Image classification data set "Dataset" (CataAlTreilea/Drone_Rail_Detection on GitHub). Class labels (2): drone, rails.

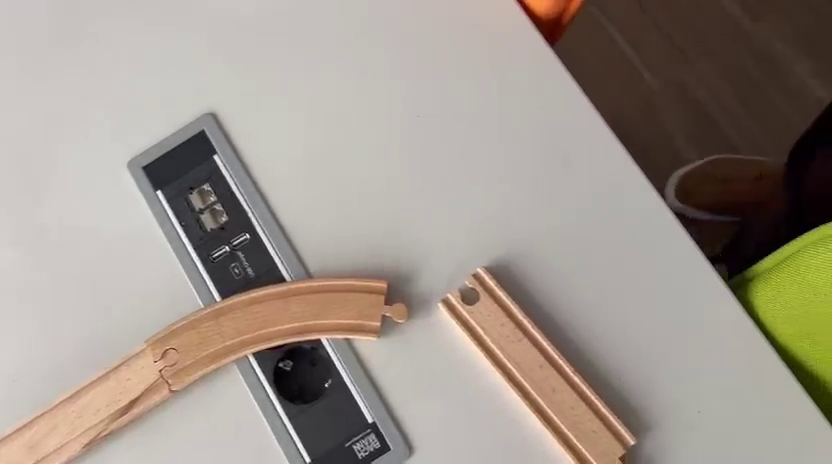
Label: rails

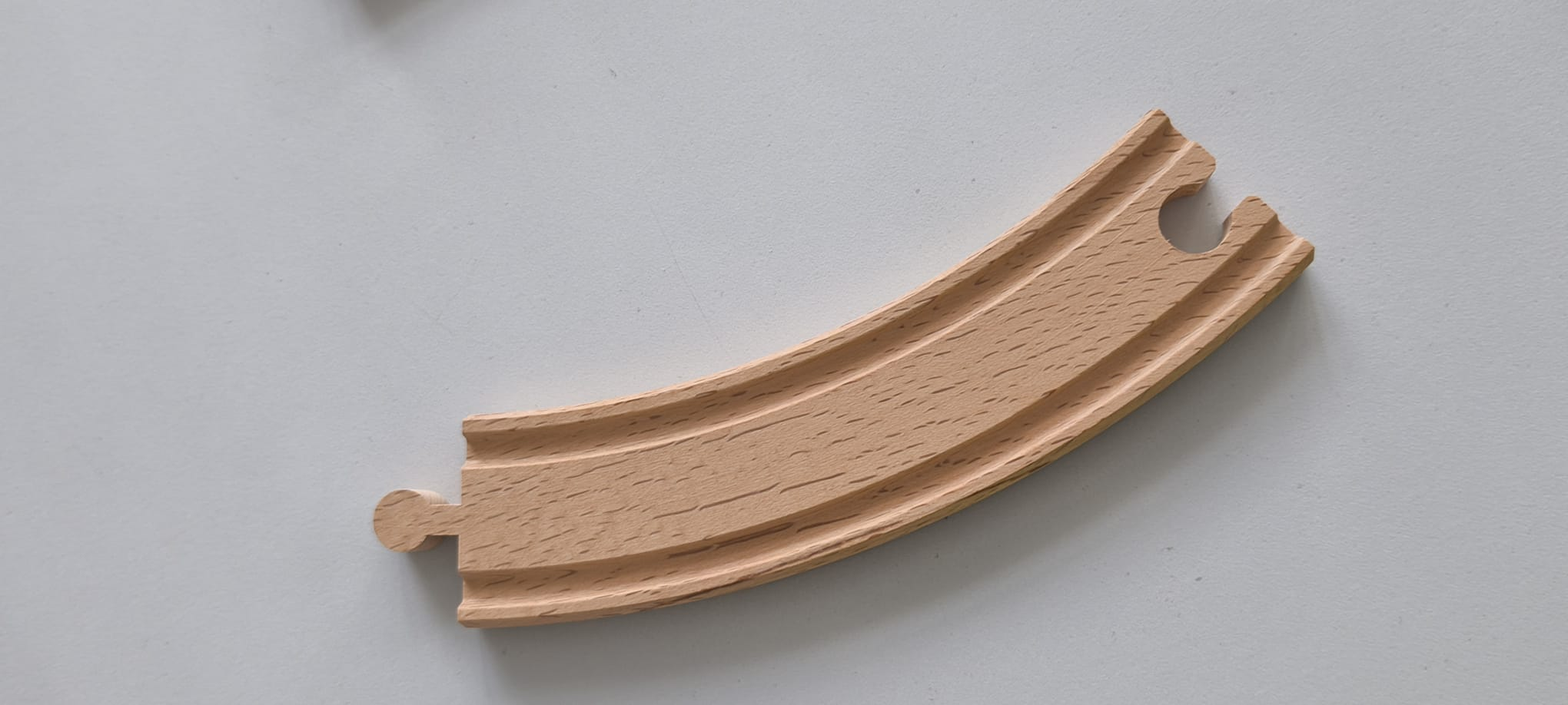
Label: rails

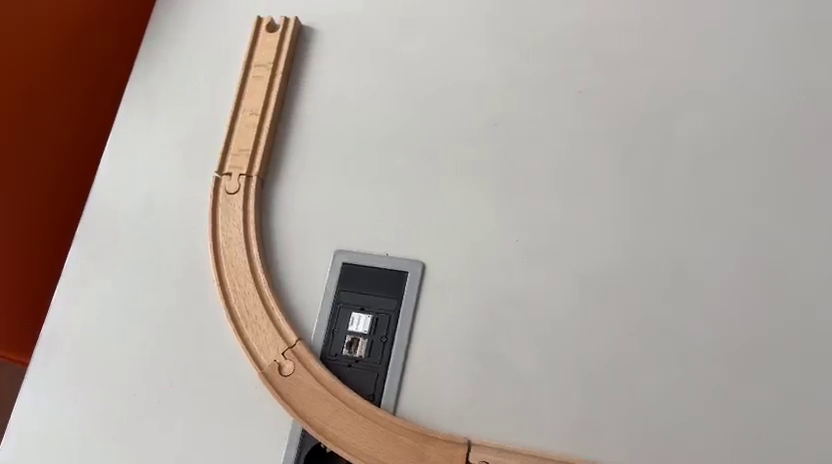
Label: rails

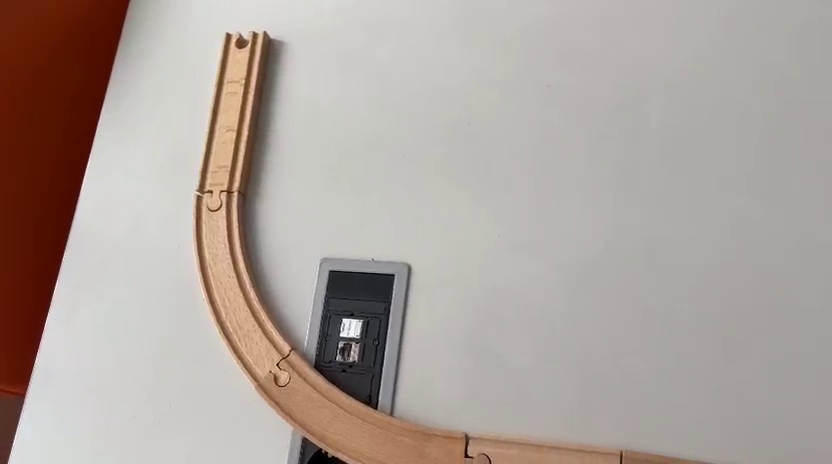
Label: rails

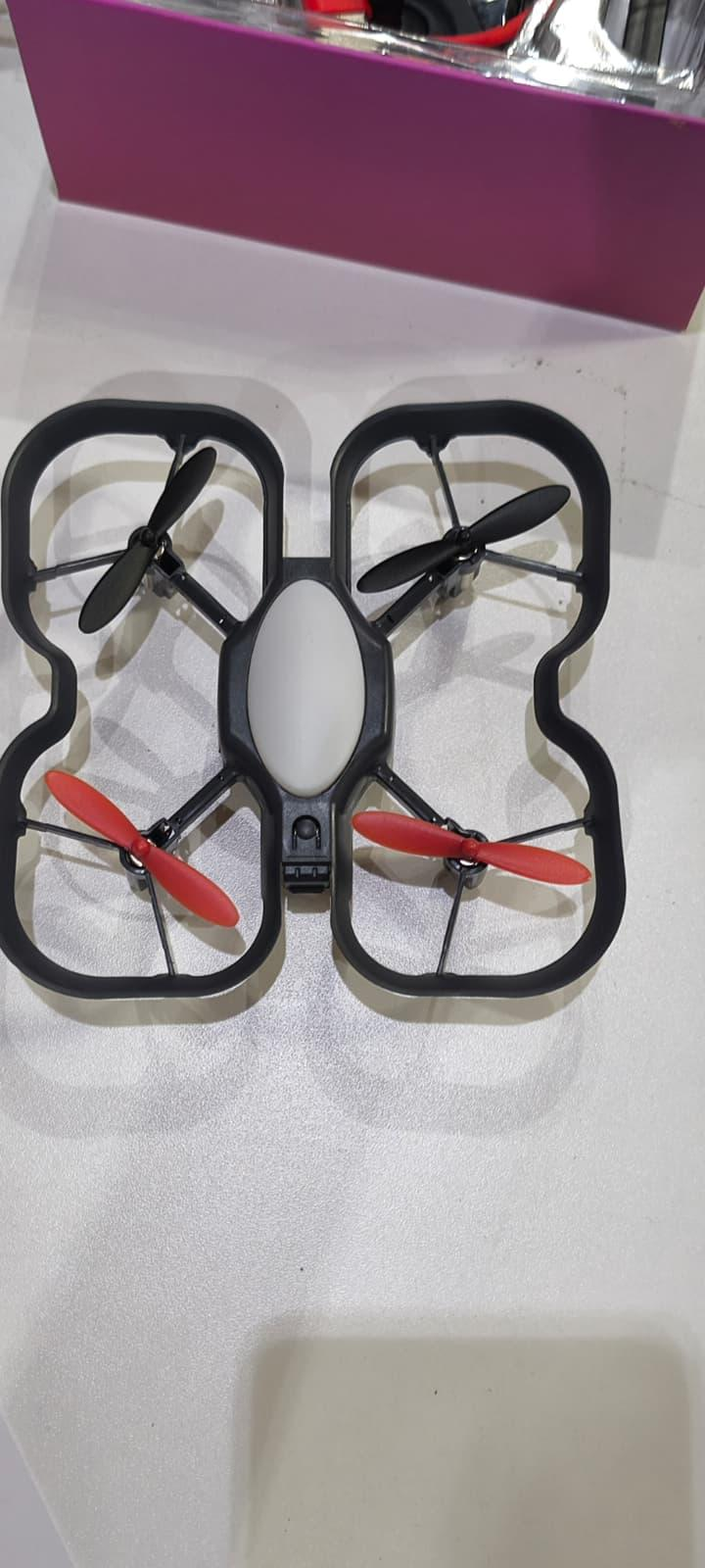
Label: drone

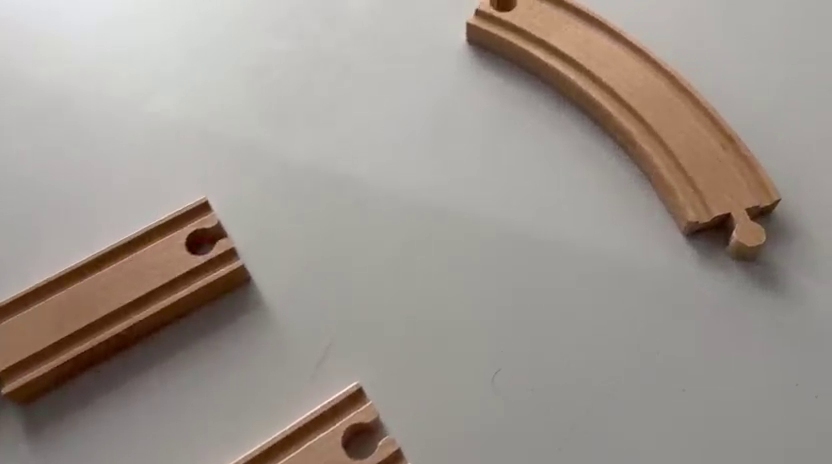
Label: rails
